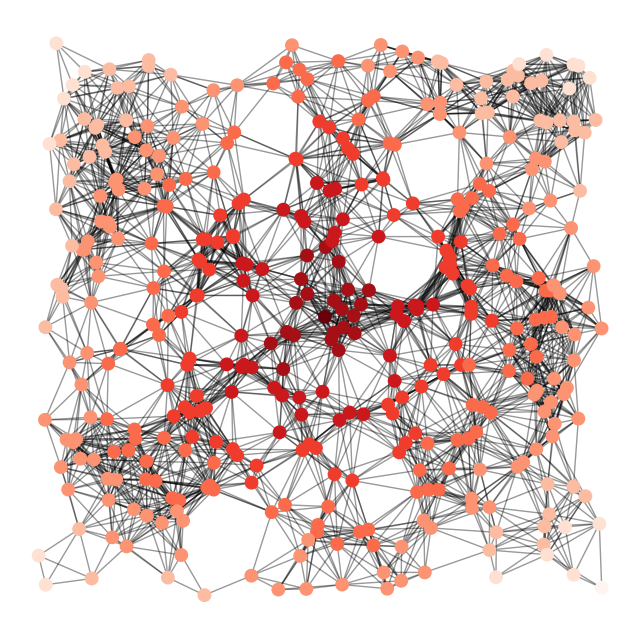

The script that saved this image:
"""
======================
Random Geometric Graph
======================

Example
"""

import matplotlib.pyplot as plt
import networkx as nx

G = nx.random_geometric_graph(400, 0.125)
# position is stored as node attribute data for random_geometric_graph
pos = nx.get_node_attributes(G, "pos")

# find node near center (0.5,0.5)
dmin = 1
ncenter = 0
for n in pos:
    x, y = pos[n]
    d = (x - 0.5) ** 2 + (y - 0.5) ** 2
    if d < dmin:
        ncenter = n
        dmin = d

# color by path length from node near center
p = dict(nx.single_source_shortest_path_length(G, ncenter))

plt.figure(figsize=(8, 8))
nx.draw_networkx_edges(G, pos, nodelist=[ncenter], alpha=0.4)
nx.draw_networkx_nodes(
    G,
    pos,
    nodelist=list(p.keys()),
    node_size=80,
    node_color=list(p.values()),
    cmap=plt.cm.Reds_r,
)

plt.xlim(-0.05, 1.05)
plt.ylim(-0.05, 1.05)
plt.axis("off")
plt.show()
